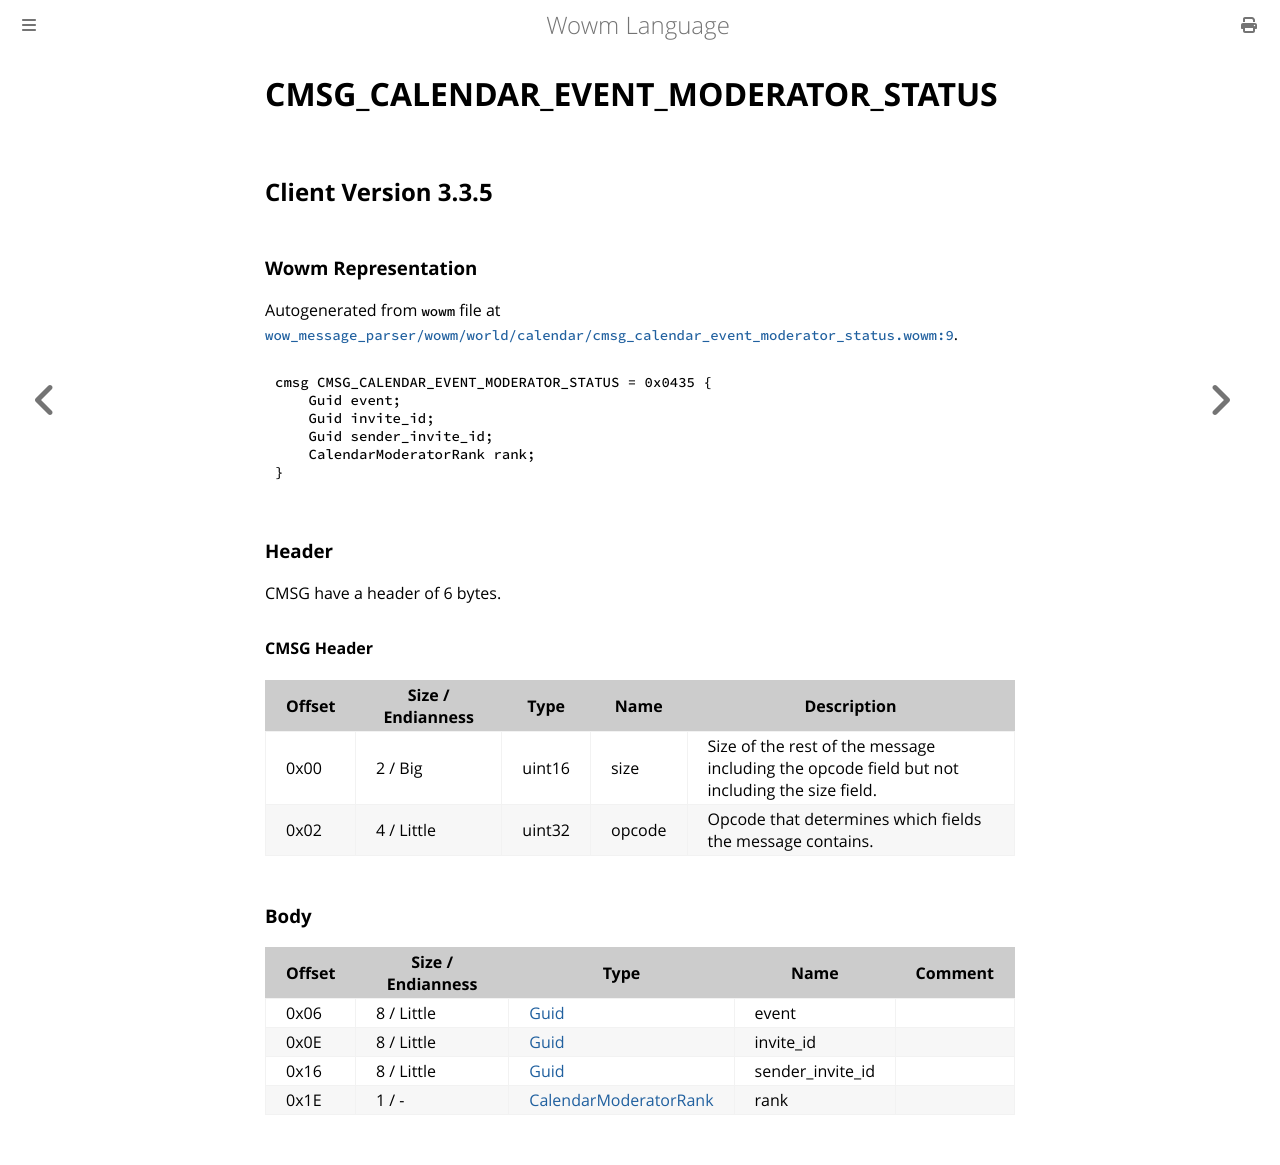

repository: gtker/wow_messages · page: docs/cmsg_calendar_event_moderator_status.html · generator: mdbook

# CMSG_CALENDAR_EVENT_MODERATOR_STATUS

## Client Version 3.3.5

### Wowm Representation

Autogenerated from `wowm` file at [`wow_message_parser/wowm/world/calendar/cmsg_calendar_event_moderator_status.wowm:9`](https://github.com/gtker/wow_messages/tree/main/wow_message_parser/wowm/world/calendar/cmsg_calendar_event_moderator_status.wowm#L9).
```rust,ignore
cmsg CMSG_CALENDAR_EVENT_MODERATOR_STATUS = 0x0435 {
    Guid event;
    Guid invite_id;
    Guid sender_invite_id;
    CalendarModeratorRank rank;
}
```
### Header

CMSG have a header of 6 bytes.

#### CMSG Header

| Offset | Size / Endianness | Type   | Name   | Description |
| ------ | ----------------- | ------ | ------ | ----------- |
| 0x00   | 2 / Big           | uint16 | size   | Size of the rest of the message including the opcode field but not including the size field.|
| 0x02   | 4 / Little        | uint32 | opcode | Opcode that determines which fields the message contains.|

### Body

| Offset | Size / Endianness | Type | Name | Comment |
| ------ | ----------------- | ---- | ---- | ------- |
| 0x06 | 8 / Little | [Guid](../types/packed-guid.md) | event |  |
| 0x0E | 8 / Little | [Guid](../types/packed-guid.md) | invite_id |  |
| 0x16 | 8 / Little | [Guid](../types/packed-guid.md) | sender_invite_id |  |
| 0x1E | 1 / - | [CalendarModeratorRank](calendarmoderatorrank.md) | rank |  |
